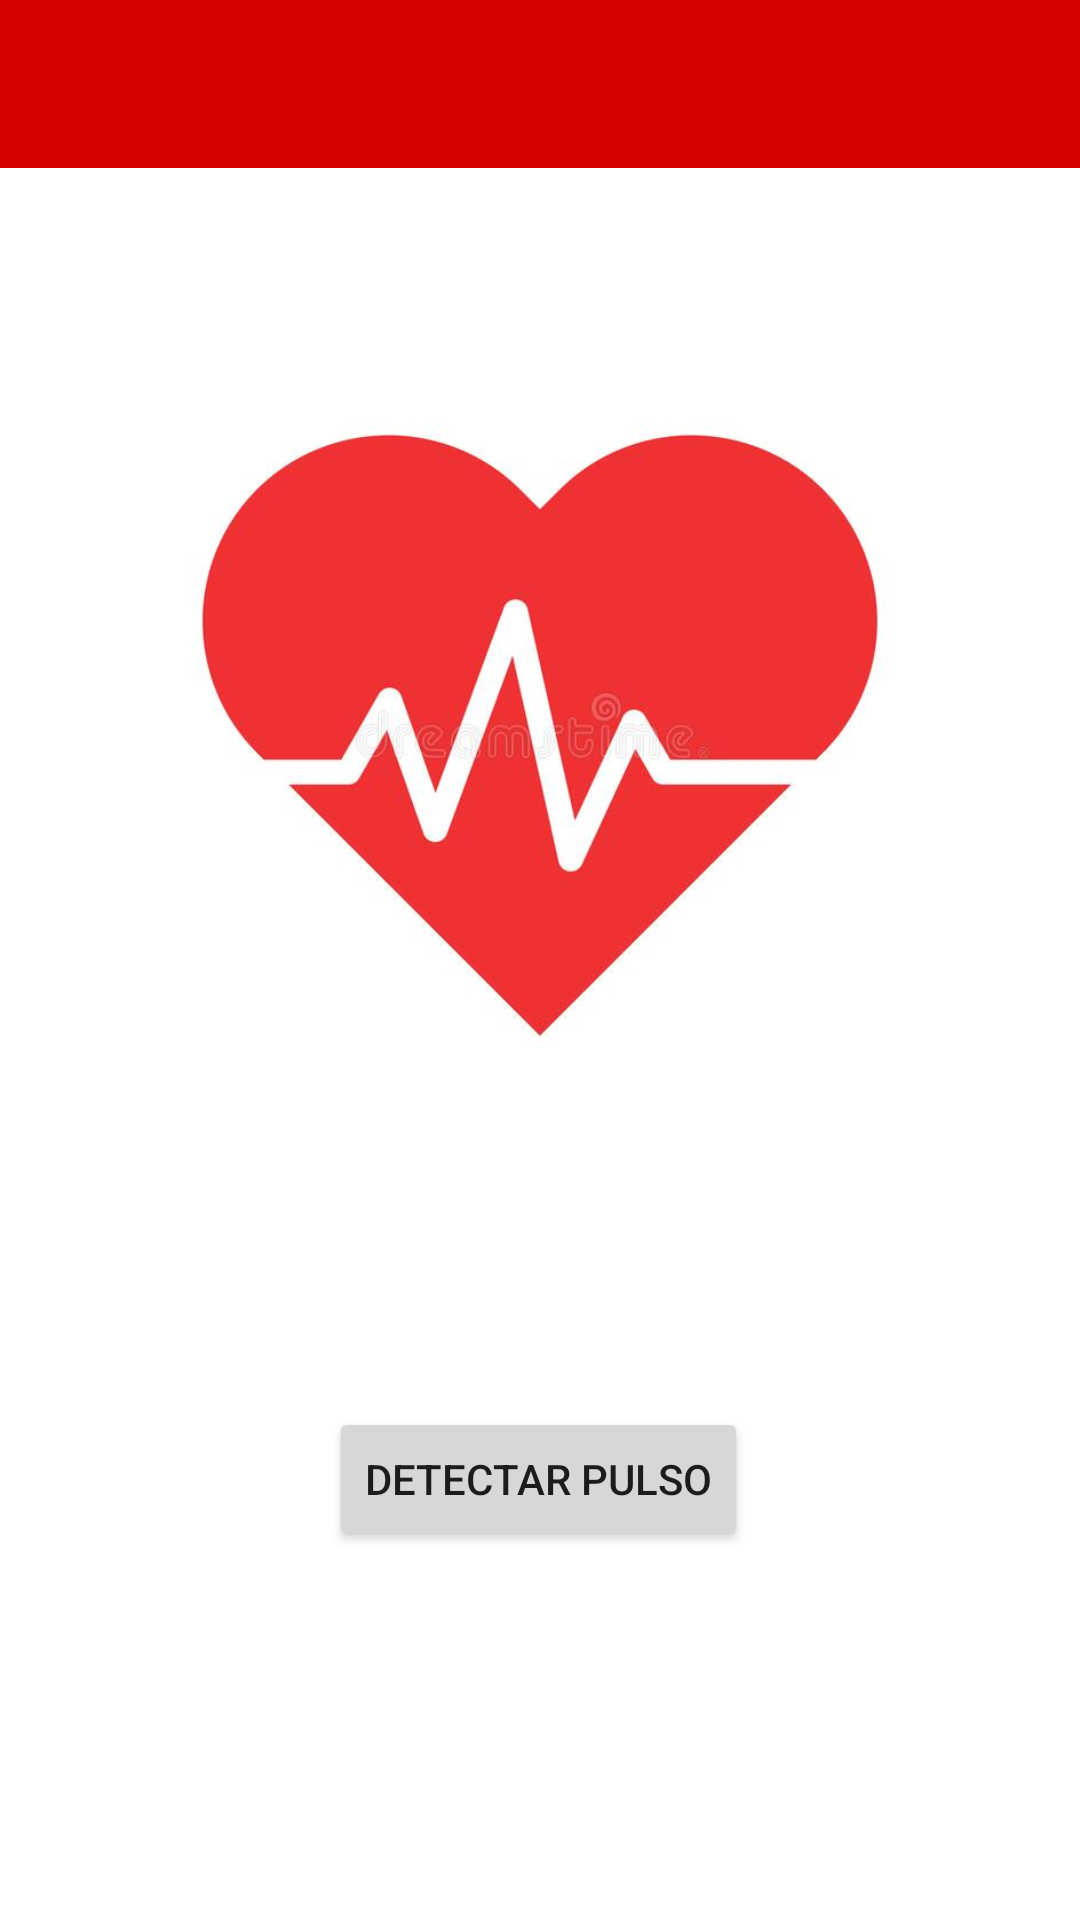

Layout XML and referenced resources for this Android screen:
<!-- AndroidManifest.xml: application theme Theme.App -->
<!-- res/layout/activity_main.xml -->
<?xml version="1.0" encoding="utf-8"?>
<androidx.drawerlayout.widget.DrawerLayout xmlns:android="http://schemas.android.com/apk/res/android"
    xmlns:app="http://schemas.android.com/apk/res-auto"
    xmlns:tools="http://schemas.android.com/tools"
    android:id="@+id/principal"
    android:layout_width="match_parent"
    android:layout_height="match_parent"
    tools:context=".MainActivity">

    <androidx.constraintlayout.widget.ConstraintLayout
        android:layout_width="match_parent"
        android:layout_height="match_parent">

        <FrameLayout
            android:layout_width="511dp"
            android:layout_height="932dp"
            tools:layout_editor_absoluteY="57dp">

        </FrameLayout>

        <Button
            android:id="@+id/button"
            android:layout_width="wrap_content"
            android:layout_height="wrap_content"
            android:onClick="star"
            android:text="Detectar pulso"
            app:layout_constraintBottom_toBottomOf="parent"
            app:layout_constraintEnd_toEndOf="parent"
            app:layout_constraintHorizontal_bias="0.497"
            app:layout_constraintStart_toStartOf="parent"
            app:layout_constraintTop_toTopOf="parent"
            app:layout_constraintVertical_bias="0.792" />

        <ImageView
            android:id="@+id/imageView"
            android:layout_width="346dp"
            android:layout_height="305dp"
            android:layout_marginBottom="150dp"
            android:layout_weight="1"
            app:layout_constraintBottom_toBottomOf="@+id/linearLayout"
            app:layout_constraintEnd_toEndOf="parent"
            app:layout_constraintStart_toStartOf="parent"
            app:layout_constraintTop_toTopOf="parent"
            app:srcCompat="@drawable/latido_de_coraz_n_l_nea_icono_salud_m_dica_s_mbolo_aislado_en_fondo_blanco_hospital_logotipo_vector_ilustraci_n_207999068" />

        <LinearLayout
            android:id="@+id/linearLayout"
            android:layout_width="match_parent"
            android:layout_height="match_parent"
            android:orientation="horizontal"
            app:layout_constraintTop_toTopOf="parent"
            tools:layout_editor_absoluteX="-16dp">

            <include
                layout="@layout/activity_toolbar"
                android:layout_width="wrap_content"
                android:layout_height="wrap_content"
                android:layout_weight="1" />

        </LinearLayout>
    </androidx.constraintlayout.widget.ConstraintLayout>

    <com.google.android.material.navigation.NavigationView
        android:id="@+id/nav"
        android:layout_width="match_parent"
        android:layout_gravity="start"
        android:layout_height="match_parent"
        app:menu="@menu/menu" />

</androidx.drawerlayout.widget.DrawerLayout>
<!-- res/layout/activity_toolbar.xml (included above) -->
<?xml version="1.0" encoding="utf-8"?>
<androidx.coordinatorlayout.widget.CoordinatorLayout xmlns:android="http://schemas.android.com/apk/res/android"
    xmlns:app="http://schemas.android.com/apk/res-auto"


    android:id="@+id/toolbar"
    android:layout_width="match_parent"
    android:layout_height="wrap_content">

    <com.google.android.material.appbar.AppBarLayout
        android:id="@+id/appbar"

        android:layout_width="match_parent"
        android:layout_height="wrap_content">

        <com.google.android.material.appbar.CollapsingToolbarLayout
            android:layout_width="match_parent"
            android:layout_height="wrap_content"
            app:contentScrim="?attr/colorPrimary"
            app:layout_scrollFlags="scroll|enterAlways|enterAlwaysCollapsed"

            app:toolbarId="@+id/toolbarr">


            <androidx.appcompat.widget.Toolbar
                android:id="@+id/toolbarr"
                android:layout_width="match_parent"
                android:layout_height="wrap_content"></androidx.appcompat.widget.Toolbar>
        </com.google.android.material.appbar.CollapsingToolbarLayout>
    </com.google.android.material.appbar.AppBarLayout>


</androidx.coordinatorlayout.widget.CoordinatorLayout>
<!-- resources referenced by this layout -->
<resources>
  <!-- drawable latido_de_coraz_n_l_nea_icono_salud_m_dica_s_mbolo_aislado_en_fondo_blanco_hospital_logotipo_vector_ilustraci_n_207999068: jpg bitmap (drawable, 23433 bytes) -->
  <style name="Theme.App" parent="Theme.MaterialComponents.DayNight.NoActionBar">
          
          <item name="colorPrimary">@color/rojo_1</item>
          <item name="colorPrimaryVariant">@color/purple_700</item>
          <item name="colorOnPrimary">@color/white</item>
          
          <item name="colorSecondary">@color/teal_200</item>
          <item name="colorSecondaryVariant">@color/teal_700</item>
          <item name="colorOnSecondary">@color/black</item>
          
          <item name="android:statusBarColor">?attr/colorPrimaryVariant</item>
          
      </style>
  <color name="rojo_1">#d50000</color>
  <color name="purple_700">#9b0000</color>
  <color name="white">#FFFFFFFF</color>
  <color name="teal_200">#FF03DAC5</color>
  <color name="teal_700">#FF018786</color>
  <color name="black">#FF000000</color>
</resources>
